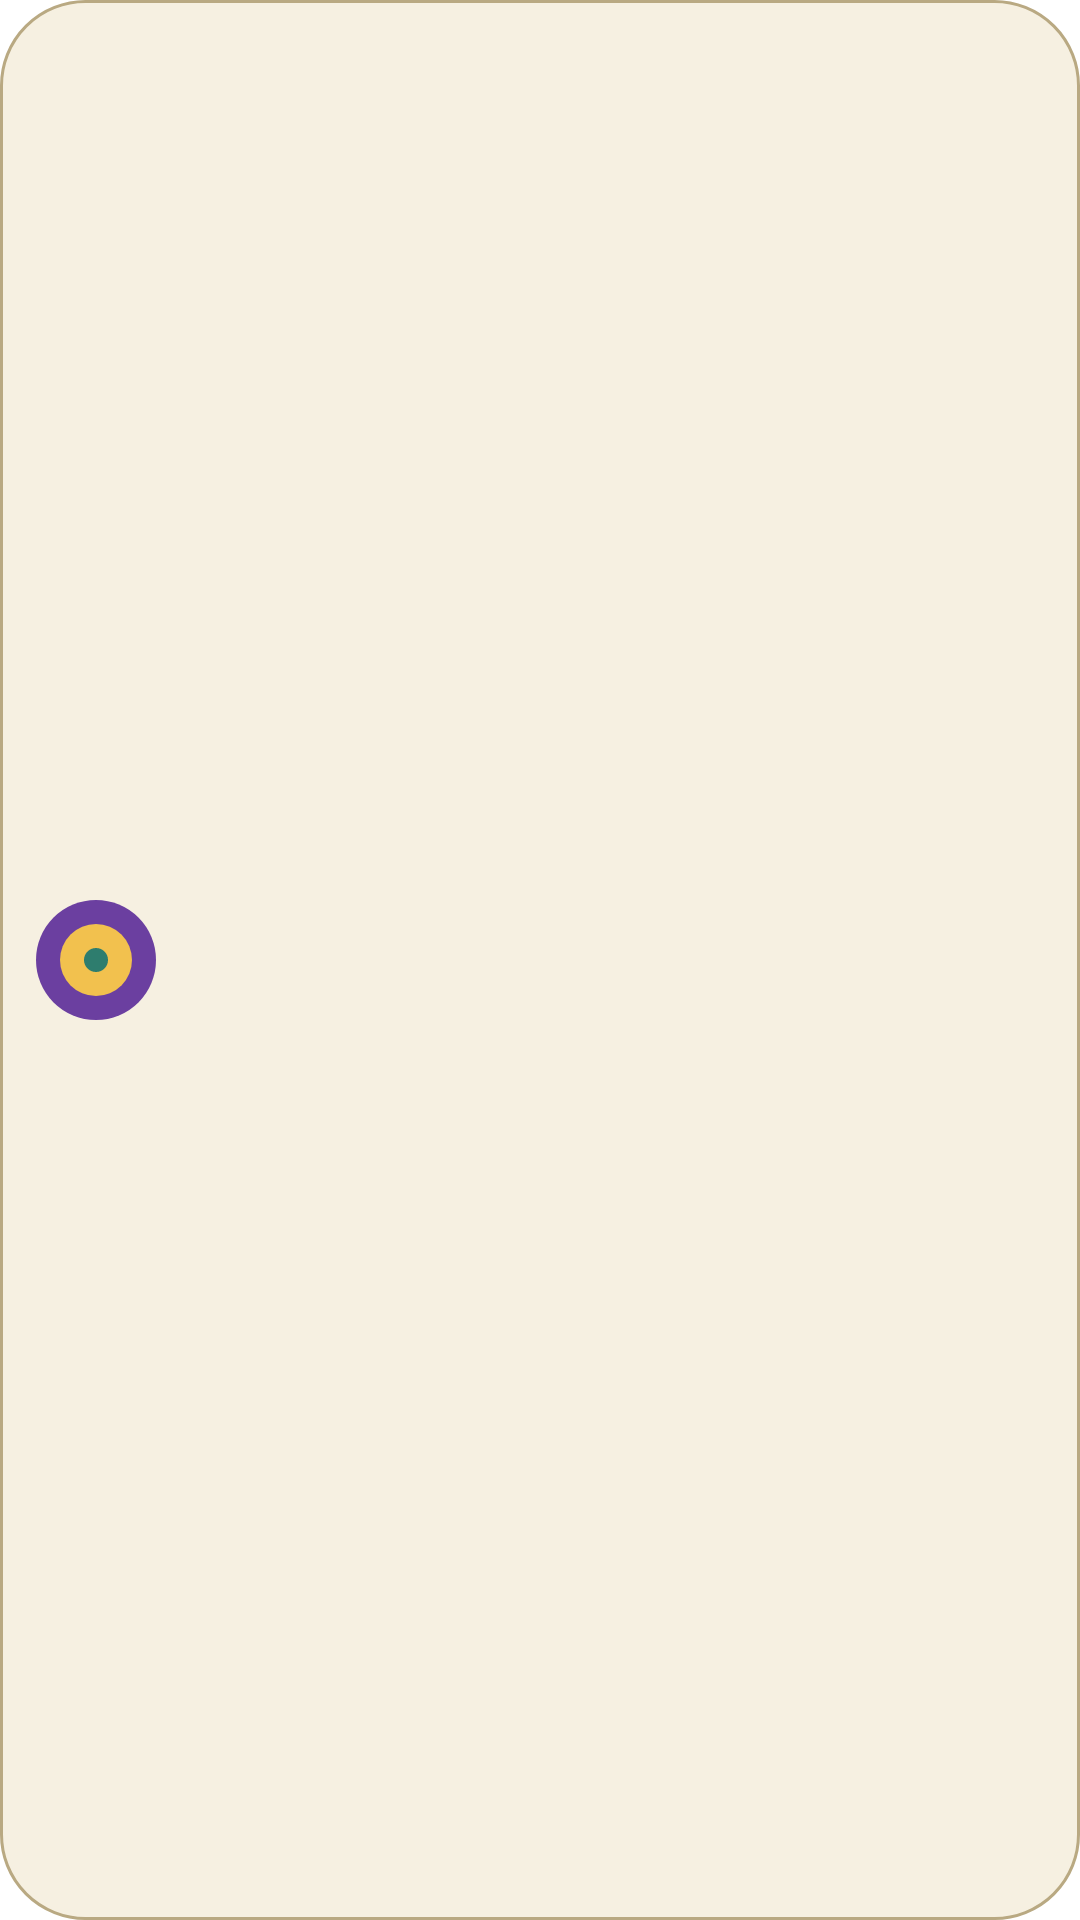

Write the Android layout XML for this screen, with the resource values it uses.
<!-- AndroidManifest.xml: fallback theme Theme.MaterialComponents.DayNight.NoActionBar -->
<!-- res/layout/navo_widget_loading.xml -->
<?xml version="1.0" encoding="utf-8"?>
<FrameLayout xmlns:android="http://schemas.android.com/apk/res/android"
    android:layout_width="match_parent"
    android:layout_height="match_parent"
    android:background="@drawable/navo_widget_background"
    android:padding="12dp">

    <ImageView
        android:layout_width="40dp"
        android:layout_height="40dp"
        android:layout_gravity="start|center_vertical"
        android:importantForAccessibility="no"
        android:src="@drawable/navo_widget_preview_medallion" />
</FrameLayout>
<!-- resources referenced by this layout -->
<resources>
  <!-- drawable navo_widget_background (drawable) -->
  <?xml version="1.0" encoding="utf-8"?>
  <shape xmlns:android="http://schemas.android.com/apk/res/android" android:shape="rectangle">
      <solid android:color="@color/navo_widget_background" />
      <stroke android:width="1dp" android:color="@color/navo_widget_stroke" />
      <corners android:radius="@dimen/navo_widget_corner_radius" />
  </shape>
  <!-- drawable navo_widget_preview_medallion (drawable) -->
  <?xml version="1.0" encoding="utf-8"?>
  <layer-list xmlns:android="http://schemas.android.com/apk/res/android">
      <item>
          <shape android:shape="oval">
              <solid android:color="#FF6B3FA0" />
          </shape>
      </item>
      <item android:bottom="8dp" android:left="8dp" android:right="8dp" android:top="8dp">
          <shape android:shape="oval">
              <solid android:color="#FFF2C14E" />
          </shape>
      </item>
      <item android:bottom="16dp" android:left="16dp" android:right="16dp" android:top="16dp">
          <shape android:shape="oval">
              <solid android:color="#FF2E7D6E" />
          </shape>
      </item>
  </layer-list>
  <color name="navo_widget_background">@color/navo_widget_light_background</color>
  <color name="navo_widget_stroke">@color/navo_widget_light_stroke</color>
  <dimen name="navo_widget_corner_radius">16dp</dimen>
  <color name="navo_widget_light_background">#FFF6F0E1</color>
  <color name="navo_widget_light_stroke">#FFB9A982</color>
</resources>
